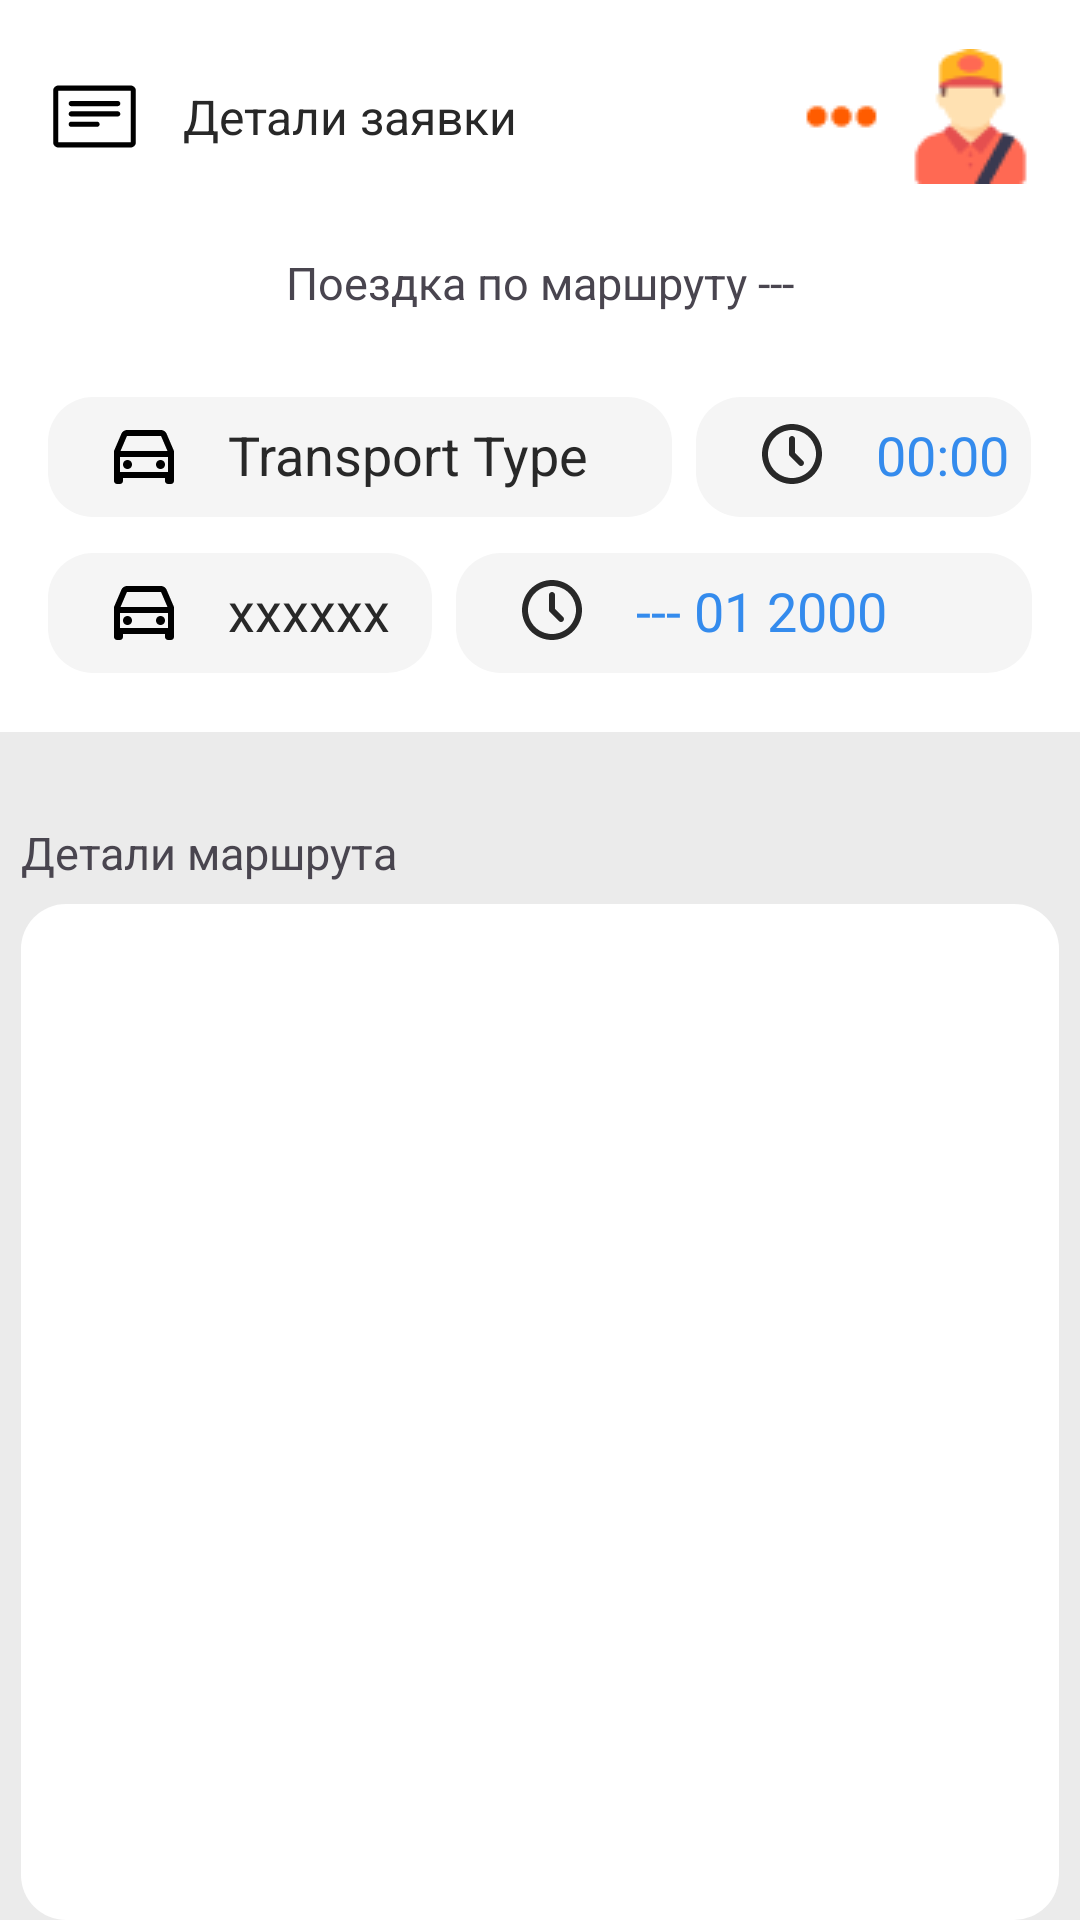

Produce the Android XML layout that renders to this screen, including the resource entries it uses.
<!-- AndroidManifest.xml: application theme Theme.Material3.Light -->
<!-- res/layout/activity_request_details.xml -->
<?xml version="1.0" encoding="utf-8"?>
<LinearLayout
    xmlns:android="http://schemas.android.com/apk/res/android"
    xmlns:app="http://schemas.android.com/apk/res-auto"
    xmlns:tools="http://schemas.android.com/tools"
    android:layout_width="match_parent"
    android:layout_height="match_parent"
    android:orientation="vertical"
    android:background="#EBEBEB"
    tools:context=".MyRequests">

    
    <androidx.appcompat.widget.Toolbar
        android:id="@+id/toolbar"
        android:layout_width="match_parent"
        android:layout_height="?attr/actionBarSize"
        android:paddingEnd="14dp"
        android:paddingTop="14dp"
        android:background="#ffff">

        
        <ImageView
            android:id="@+id/toolbarIcon"
            android:layout_width="wrap_content"
            android:layout_height="wrap_content"
            android:src="@drawable/icon_details"
            android:contentDescription="Icon Description"/>

        <TextView
            android:id="@+id/toolbarTitle"
            android:layout_width="wrap_content"
            android:layout_height="wrap_content"
            android:paddingLeft="14dp"
            android:text="Детали заявки"
            android:textColor="#282828"
            android:textSize="16sp"
            android:layout_marginStart="8dp"/>

        
        <ImageButton
            android:id="@+id/toolbarButton"
            android:layout_width="wrap_content"
            android:layout_height="wrap_content"
            android:background="#ffff"
            android:src="@drawable/icon_menu"
            android:contentDescription="Button Description"
            android:layout_gravity="end"/>
    </androidx.appcompat.widget.Toolbar>


    
    <LinearLayout
        android:layout_width="match_parent"
        android:layout_height="180dp"
        android:background="#ffff"
        android:orientation="vertical"
        >
        <TextView
            android:id="@+id/title"
            android:layout_width="match_parent"
            android:layout_height="wrap_content"
            android:layout_marginTop="10dp"
            android:textSize="15dp"
            android:text="Поездка по маршруту ---"
            android:gravity="center"
            android:paddingTop="10dp"
            android:paddingBottom="28dp"
            />

        

        <LinearLayout
            android:layout_width="match_parent"
            android:layout_height="wrap_content"
            android:orientation="horizontal"
            android:paddingLeft="16dp"
            android:paddingRight="16dp">

            
            <RelativeLayout
                android:layout_width="0dp"
                android:layout_weight="0.65"
                android:layout_height="40dp"
                android:layout_marginEnd="8dp"
                android:background="@drawable/layout_round"
                android:orientation="horizontal"
                android:backgroundTint="#F5F5F5">

                <TextView
                    android:id="@+id/transportType"
                    android:layout_width="wrap_content"
                    android:layout_height="wrap_content"
                    android:text="Transport Type"
                    android:drawablePadding="16dp"
                    android:paddingLeft="20dp"
                    android:paddingTop="7dp"
                    android:textSize="18dp"
                    android:drawableLeft="@drawable/icon_truck"
                    android:textColor="#282828"/>

            </RelativeLayout>

            <RelativeLayout
                android:layout_width="0dp"
                android:layout_weight="0.35"
                android:layout_height="40dp"
                android:background="@drawable/layout_round"
                android:orientation="horizontal"
                android:backgroundTint="#F5F5F5">

                <TextView
                    android:id="@+id/startTime"
                    android:layout_width="wrap_content"
                    android:layout_height="wrap_content"
                    android:text="00:00"
                    android:drawablePadding="16dp"
                    android:paddingLeft="20dp"
                    android:paddingTop="7dp"
                    android:textSize="18dp"
                    android:drawableLeft="@drawable/icon_clock"
                    android:textColor="#348BED"/>

            </RelativeLayout>

        </LinearLayout>
        <LinearLayout
            android:layout_width="match_parent"
            android:layout_height="wrap_content"
            android:orientation="horizontal"
            android:paddingLeft="16dp"
            android:paddingRight="16dp"
            android:paddingTop="12dp"
            >


            <RelativeLayout
                android:layout_width="0dp"
                android:layout_weight="0.40"
                android:layout_height="40dp"
                android:layout_marginEnd="8dp"
                android:background="@drawable/layout_round"
                android:orientation="horizontal"
                android:backgroundTint="#F5F5F5">

                <TextView
                    android:id="@+id/transportNumber"
                    android:layout_width="wrap_content"
                    android:layout_height="wrap_content"
                    android:text="xxxxxx"
                    android:drawablePadding="16dp"
                    android:paddingLeft="20dp"
                    android:paddingTop="7dp"
                    android:textSize="18dp"
                    android:drawableLeft="@drawable/icon_truck"
                    android:textColor="#282828"/>

            </RelativeLayout>

            <RelativeLayout
                android:layout_width="0dp"
                android:layout_weight="0.60"
                android:layout_height="40dp"
                android:background="@drawable/layout_round"
                android:orientation="horizontal"
                android:backgroundTint="#F5F5F5">

                <TextView
                    android:id="@+id/startDate"
                    android:layout_width="wrap_content"
                    android:layout_height="wrap_content"
                    android:text="--- 01 2000"
                    android:drawablePadding="16dp"
                    android:paddingLeft="20dp"
                    android:paddingTop="7dp"
                    android:textSize="18dp"
                    android:drawableLeft="@drawable/icon_clock"
                    android:textColor="#348BED"/>

            </RelativeLayout>

        </LinearLayout>

        

    </LinearLayout>

    
    <TextView
        android:layout_width="match_parent"
        android:layout_height="wrap_content"
        android:layout_marginTop="10dp"
        android:textSize="15dp"
        android:text="Детали маршрута"
        android:layout_marginStart="7dp"
        android:paddingBottom="7dp"
        android:paddingTop="20dp"
        />

    <LinearLayout
        android:layout_width="match_parent"
        android:layout_height="match_parent"
        android:background="@drawable/layout_round"
        android:layout_marginStart="7dp"
        android:layout_marginEnd="7dp"
        android:orientation="vertical"
        >

        <ListView
            android:id="@+id/routesList"
            android:padding="8dp"
            android:layout_width="wrap_content"
            android:layout_height="450dp"
            tools:listitem="@layout/list_route"
            android:divider="#DBDBDB"
            android:dividerHeight="1sp"
            android:focusable="false"
            android:clickable="true"
            android:focusableInTouchMode="false"
            />

        <Button
            android:id="@+id/startRequestButton"
            android:background="@drawable/button_round"
            app:backgroundTint="#348BED"
            android:textColor="#ffff"
            android:text="Начать поездку"
            android:layout_width="match_parent"
            android:layout_height="37dp"
            android:layout_marginBottom="15dp"
            android:layout_marginTop="15dp"
            android:layout_alignParentBottom="true"
            />

    </LinearLayout>

</LinearLayout>
<!-- res/layout/list_route.xml (included above) -->
<?xml version="1.0" encoding="utf-8"?>
<androidx.cardview.widget.CardView
    xmlns:android="http://schemas.android.com/apk/res/android"
    xmlns:app="http://schemas.android.com/apk/res-auto"
    android:layout_marginStart="12dp"
    android:layout_marginEnd="12dp"
    android:layout_marginVertical="10dp"
    android:layout_marginHorizontal="10dp"
    android:layout_width="match_parent"
    android:layout_height="60dp"
    app:cardElevation="0dp">

    <RelativeLayout
        android:layout_width="match_parent"
        android:layout_height="match_parent">

        <TextView
            android:id="@+id/route_dest"
            android:textSize="14sp"
            android:textStyle="bold"
            android:layout_width="wrap_content"
            android:layout_height="wrap_content"
            android:layout_alignParentTop="true"
            android:layout_alignParentStart="true"
            android:paddingTop="12dp"
            android:paddingStart="55dp"
            android:text="Destination"
            />
        <TextView
            android:id="@+id/route_timedate"
            android:textSize="11sp"
            android:layout_width="wrap_content"
            android:layout_height="wrap_content"
            android:layout_alignParentBottom="true"
            android:layout_alignParentStart="true"
            android:paddingBottom="12dp"
            android:textColor="#348BED"
            android:paddingStart="55dp"
            android:text="00:00   Январь 01 2000"
            />

        

        
        <RelativeLayout
            android:layout_height="wrap_content"
            android:layout_width="wrap_content"
            android:orientation="horizontal"
            android:layout_alignParentBottom="true"
            android:paddingBottom="12dp"
            android:layout_marginLeft="190dp"
            android:text="PAS PAS PAS CARG CARG CARG"
            >

            <TextView
                android:id="@+id/passengersNew"
                android:layout_width="wrap_content"
                android:layout_height="wrap_content"
                android:text="+1"
                android:drawablePadding="0dp"
                android:textSize="11dp"
                android:drawableLeft="@drawable/passengers_green"
                android:paddingRight="10dp"
                android:textColor="#1AAB17"/>
            <TextView
                android:id="@+id/passengersDel"
                android:layout_width="wrap_content"
                android:layout_height="wrap_content"
                android:text="-1"
                android:drawablePadding="0dp"
                android:textSize="11dp"
                android:drawableLeft="@drawable/passengers_red"
                android:textColor="#AB1717"
                android:paddingRight="10dp"
                android:layout_toRightOf="@+id/passengersNew"/>
            <TextView
                android:id="@+id/passengersTotal"
                android:layout_width="wrap_content"
                android:layout_height="wrap_content"
                android:text=" 0"
                android:drawablePadding="0dp"
                android:textSize="11dp"
                android:drawableLeft="@drawable/passengers_black"
                android:textColor="#282828"
                android:paddingRight="10dp"
                android:layout_toRightOf="@+id/passengersDel"/>

            <TextView
                android:id="@+id/cargoNew"
                android:layout_width="wrap_content"
                android:layout_height="wrap_content"
                android:text="+1"
                android:drawablePadding="0dp"
                android:textSize="11dp"
                android:drawableLeft="@drawable/crago_green"
                android:textColor="#1AAB17"
                android:paddingRight="10dp"
                android:layout_toRightOf="@+id/passengersTotal"/>
            <TextView
                android:id="@+id/cargoDel"
                android:layout_width="wrap_content"
                android:layout_height="wrap_content"
                android:text="-1"
                android:drawablePadding="0dp"
                android:textSize="11dp"
                android:drawableLeft="@drawable/cargo_red"
                android:textColor="#AB1717"
                android:paddingRight="10dp"
                android:layout_toRightOf="@+id/cargoNew"/>
            <TextView
                android:id="@+id/cargoTotal"
                android:layout_width="wrap_content"
                android:layout_height="wrap_content"
                android:text=" 0"
                android:drawablePadding="0dp"
                android:textSize="11dp"
                android:drawableLeft="@drawable/cargo_black"
                android:textColor="#282828"
                android:layout_toRightOf="@+id/cargoDel"/>



        </RelativeLayout>












        <ImageView
            android:id="@+id/open_request"
            android:layout_width="40dp"
            android:layout_height="40dp"
            android:src="@drawable/icon_dest"
            app:backgroundTint="#ffff"
            android:paddingStart="10dp"
            android:layout_marginTop="10dp"
            android:layout_marginLeft="1dp"
            />
    </RelativeLayout>

</androidx.cardview.widget.CardView>
<!-- resources referenced by this layout -->
<resources>
  <!-- drawable button_round (drawable) -->
  <?xml version="1.0" encoding="utf-8"?>
  <shape xmlns:android="http://schemas.android.com/apk/res/android"
      android:shape="rectangle">
      <solid android:color="#ffff"/>
      <corners android:radius="30dp"/>
      <stroke
          android:width="1dp"
          android:color="#CFCFCF" />
  </shape>
  <!-- drawable cargo_black (drawable) -->
  <vector xmlns:android="http://schemas.android.com/apk/res/android"
      android:width="13dp"
      android:height="13dp"
      android:viewportWidth="13"
      android:viewportHeight="13">
    <path
        android:pathData="M6.213,1.166C6.299,1.112 6.398,1.083 6.5,1.083C6.602,1.083 6.701,1.112 6.787,1.166L10.527,3.503L6.5,5.872L2.473,3.503L6.213,1.166ZM1.629,4.263C1.626,4.287 1.625,4.31 1.625,4.333V8.667C1.625,8.759 1.648,8.849 1.693,8.929C1.737,9.01 1.802,9.077 1.88,9.126L5.958,11.675V6.81L1.629,4.263ZM7.042,11.675L11.12,9.126C11.198,9.077 11.263,9.01 11.307,8.929C11.352,8.849 11.375,8.759 11.375,8.667V4.333C11.375,4.31 11.373,4.286 11.371,4.263L7.042,6.809V11.675Z"
        android:fillColor="#282828"
        android:fillType="evenOdd"/>
  </vector>
  <!-- drawable cargo_red (drawable) -->
  <vector xmlns:android="http://schemas.android.com/apk/res/android"
      android:width="13dp"
      android:height="13dp"
      android:viewportWidth="13"
      android:viewportHeight="13">
    <path
        android:pathData="M6.213,1.166C6.299,1.112 6.398,1.083 6.5,1.083C6.602,1.083 6.701,1.112 6.787,1.166L10.527,3.503L6.5,5.872L2.473,3.503L6.213,1.166ZM1.629,4.263C1.626,4.287 1.625,4.31 1.625,4.333V8.667C1.625,8.759 1.648,8.849 1.693,8.929C1.737,9.01 1.802,9.077 1.88,9.126L5.958,11.675V6.81L1.629,4.263ZM7.042,11.675L11.12,9.126C11.198,9.077 11.263,9.01 11.307,8.929C11.352,8.849 11.375,8.759 11.375,8.667V4.333C11.375,4.31 11.373,4.286 11.371,4.263L7.042,6.809V11.675Z"
        android:fillColor="#AB1717"
        android:fillType="evenOdd"/>
  </vector>
  <!-- drawable crago_green (drawable) -->
  <vector xmlns:android="http://schemas.android.com/apk/res/android"
      android:width="13dp"
      android:height="13dp"
      android:viewportWidth="13"
      android:viewportHeight="13">
    <path
        android:pathData="M6.213,1.166C6.299,1.112 6.398,1.083 6.5,1.083C6.602,1.083 6.701,1.112 6.787,1.166L10.527,3.503L6.5,5.872L2.473,3.503L6.213,1.166ZM1.629,4.263C1.626,4.287 1.625,4.31 1.625,4.333V8.667C1.625,8.759 1.648,8.849 1.693,8.929C1.737,9.01 1.802,9.077 1.88,9.126L5.958,11.675V6.81L1.629,4.263ZM7.042,11.675L11.12,9.126C11.198,9.077 11.263,9.01 11.307,8.929C11.352,8.849 11.375,8.759 11.375,8.667V4.333C11.375,4.31 11.373,4.286 11.371,4.263L7.042,6.809V11.675Z"
        android:fillColor="#1AAB18"
        android:fillType="evenOdd"/>
  </vector>
  <!-- drawable icon_dest (drawable) -->
  <vector xmlns:android="http://schemas.android.com/apk/res/android"
      android:width="22dp"
      android:height="23dp"
      android:viewportWidth="22"
      android:viewportHeight="23">
    <path
        android:pathData="M21.81,10.467V20.987C21.81,21.47 21.621,21.934 21.283,22.275C20.945,22.616 20.486,22.808 20.009,22.808H1.991C1.514,22.808 1.055,22.616 0.717,22.275C0.379,21.934 0.19,21.47 0.19,20.987V10.467C0.19,10.214 0.241,9.965 0.342,9.734C0.442,9.504 0.588,9.296 0.772,9.126L9.78,0.536L9.793,0.524C10.125,0.219 10.557,0.05 11.005,0.05C11.453,0.05 11.886,0.219 12.217,0.524C12.221,0.528 12.225,0.532 12.23,0.536L21.238,9.126C21.42,9.297 21.565,9.505 21.663,9.736C21.761,9.966 21.812,10.215 21.81,10.467Z"
        android:fillColor="#393939"/>
  </vector>
  <!-- drawable layout_round (drawable) -->
  <?xml version="1.0" encoding="utf-8"?>
  <shape xmlns:android="http://schemas.android.com/apk/res/android"
      android:shape="rectangle">
      <solid android:color="#ffff"/>
      <corners android:radius="15dp"/>
  </shape>
</resources>
